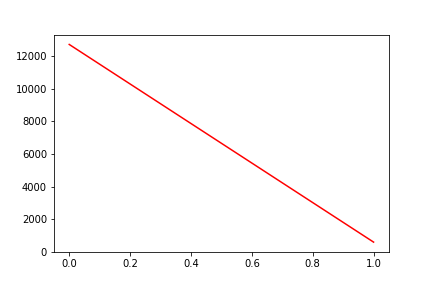

Source data for this figure (header and first rows):
, date, assets
0, 0, 12700
1, 20090529, 594
